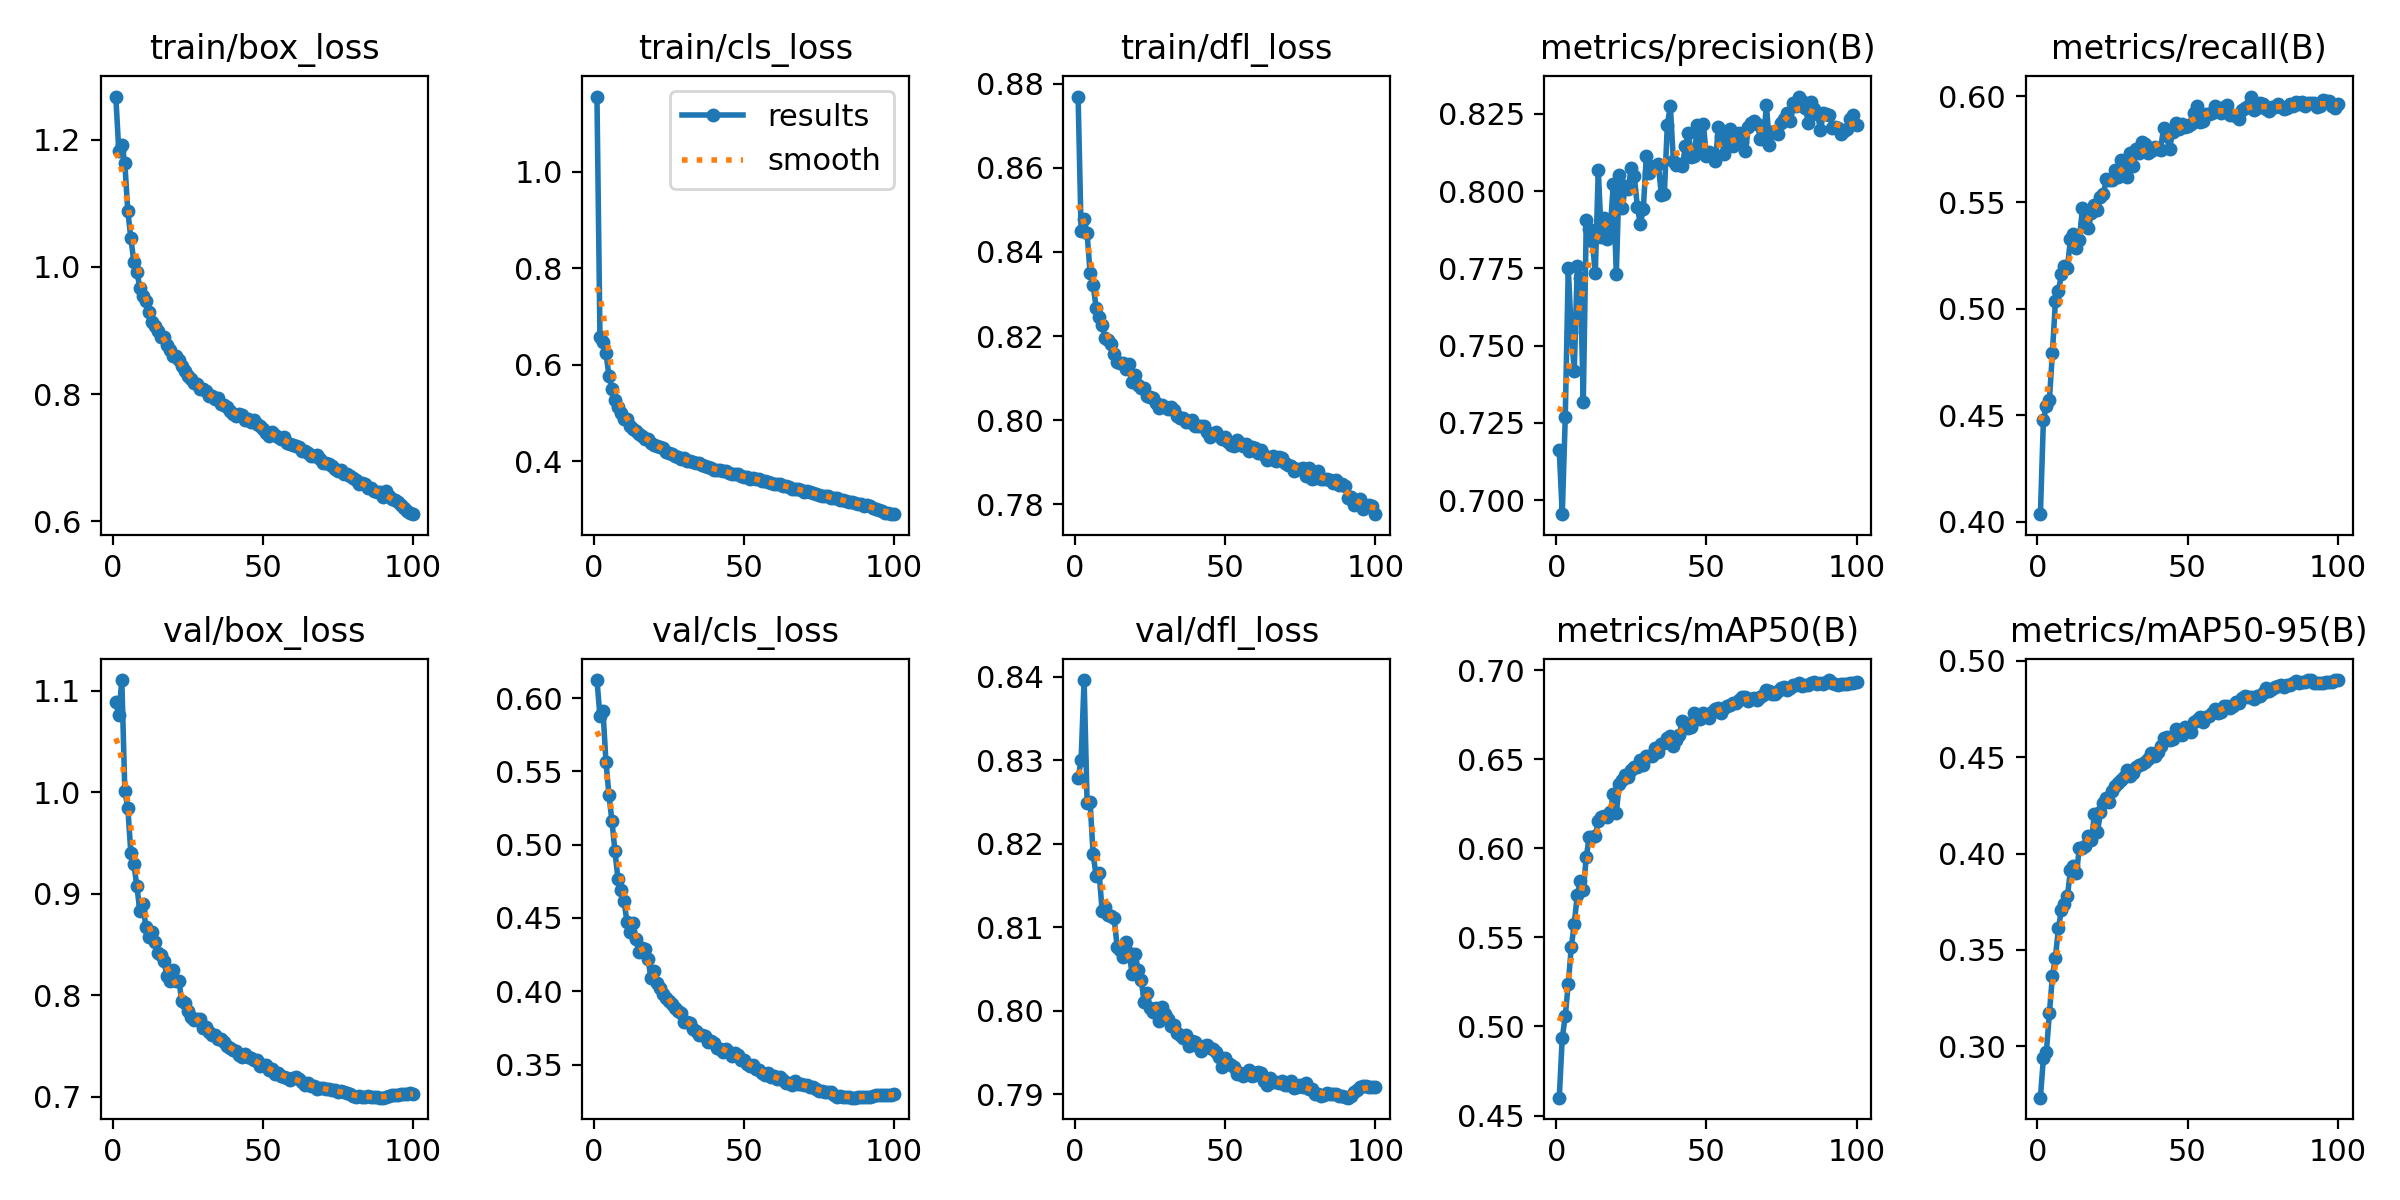

Data behind this chart, as committed beside it:
epoch, train/box_loss, train/cls_loss, train/dfl_loss, metrics/precision(B), metrics/recall(B), metrics/mAP50(B), metrics/mAP50-95(B), val/box_loss, val/cls_loss, val/dfl_loss, lr/pg0, lr/pg1, lr/pg2
1, 1.268, 1.157, 0.877, 0.7161, 0.4035, 0.4601, 0.2733, 1.089, 0.6123, 0.8278, 0.003324, 0.003324, 0.003324
2, 1.182, 0.6583, 0.8449, 0.6955, 0.4477, 0.4936, 0.2939, 1.076, 0.5878, 0.8301, 0.006591, 0.006591, 0.006591
3, 1.192, 0.6463, 0.8477, 0.7268, 0.4543, 0.5058, 0.2971, 1.11, 0.5915, 0.8396, 0.009793, 0.009793, 0.009793
4, 1.163, 0.6249, 0.8444, 0.7751, 0.4573, 0.5239, 0.3172, 1.001, 0.5565, 0.8249, 0.009703, 0.009703, 0.009703
5, 1.087, 0.576, 0.8349, 0.7544, 0.4793, 0.5444, 0.3365, 0.9848, 0.5338, 0.8249, 0.009703, 0.009703, 0.009703
6, 1.046, 0.5485, 0.8322, 0.7419, 0.5036, 0.5577, 0.3461, 0.9403, 0.5159, 0.8188, 0.009604, 0.009604, 0.009604
7, 1.008, 0.5261, 0.8267, 0.7758, 0.5083, 0.5737, 0.3612, 0.9292, 0.4955, 0.8161, 0.009505, 0.009505, 0.009505
8, 0.9925, 0.5123, 0.8246, 0.7718, 0.5161, 0.5816, 0.3709, 0.908, 0.4764, 0.8165, 0.009406, 0.009406, 0.009406
9, 0.9675, 0.5001, 0.8226, 0.7319, 0.52, 0.5764, 0.3737, 0.8828, 0.469, 0.8119, 0.009307, 0.009307, 0.009307
10, 0.9545, 0.4879, 0.8196, 0.7905, 0.5193, 0.5951, 0.3779, 0.8898, 0.4617, 0.8124, 0.009208, 0.009208, 0.009208
11, 0.9458, 0.4868, 0.8191, 0.7876, 0.5328, 0.6065, 0.3913, 0.8675, 0.4472, 0.8114, 0.009109, 0.009109, 0.009109
12, 0.9294, 0.4723, 0.8182, 0.7837, 0.535, 0.6062, 0.3936, 0.8569, 0.4407, 0.8113, 0.00901, 0.00901, 0.00901
13, 0.9139, 0.4659, 0.8157, 0.7735, 0.5287, 0.6067, 0.3899, 0.8627, 0.4466, 0.8111, 0.008911, 0.008911, 0.008911
14, 0.9071, 0.4615, 0.8139, 0.8069, 0.5324, 0.6155, 0.4031, 0.8527, 0.4353, 0.8077, 0.008812, 0.008812, 0.008812
15, 0.8989, 0.4553, 0.8135, 0.785, 0.5476, 0.6174, 0.4029, 0.8414, 0.4267, 0.8072, 0.008713, 0.008713, 0.008713
16, 0.89, 0.4526, 0.8136, 0.7911, 0.5397, 0.6179, 0.4041, 0.8395, 0.4296, 0.8064, 0.008614, 0.008614, 0.008614
17, 0.8894, 0.4465, 0.8123, 0.7844, 0.538, 0.6177, 0.4093, 0.8339, 0.4289, 0.8082, 0.008515, 0.008515, 0.008515
18, 0.8773, 0.4454, 0.8134, 0.7877, 0.5451, 0.6202, 0.4072, 0.8193, 0.4217, 0.8069, 0.008416, 0.008416, 0.008416
19, 0.8701, 0.4381, 0.8092, 0.8022, 0.5488, 0.6306, 0.4204, 0.814, 0.4093, 0.8044, 0.008317, 0.008317, 0.008317
20, 0.8592, 0.4332, 0.8107, 0.7732, 0.5465, 0.6197, 0.4112, 0.8244, 0.4138, 0.8068, 0.008218, 0.008218, 0.008218
21, 0.8605, 0.4321, 0.8084, 0.8053, 0.5525, 0.6362, 0.4214, 0.8141, 0.4059, 0.8048, 0.008119, 0.008119, 0.008119
22, 0.8542, 0.4292, 0.8075, 0.7945, 0.5541, 0.6383, 0.4261, 0.8141, 0.4019, 0.8037, 0.00802, 0.00802, 0.00802
23, 0.8446, 0.4261, 0.8076, 0.8016, 0.5612, 0.6409, 0.4286, 0.7939, 0.3985, 0.8011, 0.007921, 0.007921, 0.007921
24, 0.8362, 0.4196, 0.8057, 0.8007, 0.5604, 0.6398, 0.4266, 0.7919, 0.3956, 0.8021, 0.007822, 0.007822, 0.007822
25, 0.8282, 0.4163, 0.8055, 0.8073, 0.5604, 0.6441, 0.4323, 0.7844, 0.3932, 0.8003, 0.007723, 0.007723, 0.007723
26, 0.8243, 0.4149, 0.8053, 0.8049, 0.5651, 0.6456, 0.435, 0.7783, 0.3913, 0.7999, 0.007624, 0.007624, 0.007624
27, 0.8168, 0.4097, 0.8042, 0.7949, 0.5622, 0.6458, 0.4365, 0.7758, 0.3887, 0.8003, 0.007525, 0.007525, 0.007525
28, 0.8155, 0.4082, 0.803, 0.7893, 0.5699, 0.6494, 0.438, 0.7765, 0.3863, 0.7988, 0.007426, 0.007426, 0.007426
29, 0.8073, 0.4047, 0.8036, 0.7942, 0.5653, 0.6467, 0.4398, 0.7765, 0.385, 0.8004, 0.007327, 0.007327, 0.007327
30, 0.8086, 0.4053, 0.8031, 0.8114, 0.5621, 0.6518, 0.4433, 0.7673, 0.379, 0.7996, 0.007228, 0.007228, 0.007228
31, 0.8044, 0.4009, 0.8026, 0.8057, 0.5731, 0.6517, 0.4404, 0.7685, 0.3792, 0.799, 0.007129, 0.007129, 0.007129
32, 0.7976, 0.3994, 0.8031, 0.8079, 0.567, 0.6518, 0.4416, 0.7639, 0.3781, 0.7982, 0.00703, 0.00703, 0.00703
33, 0.7966, 0.3987, 0.8025, 0.8082, 0.5751, 0.6563, 0.4447, 0.7609, 0.3739, 0.7983, 0.006931, 0.006931, 0.006931
34, 0.7929, 0.3961, 0.801, 0.8087, 0.5732, 0.6541, 0.4461, 0.7606, 0.3728, 0.7973, 0.006832, 0.006832, 0.006832
35, 0.7931, 0.3953, 0.8006, 0.7987, 0.5786, 0.6583, 0.4463, 0.7572, 0.3702, 0.7971, 0.006733, 0.006733, 0.006733
36, 0.7845, 0.3916, 0.8005, 0.7992, 0.5774, 0.6592, 0.4476, 0.7564, 0.37, 0.7967, 0.006634, 0.006634, 0.006634
37, 0.7831, 0.3889, 0.7996, 0.8214, 0.5733, 0.662, 0.4491, 0.7536, 0.3693, 0.7971, 0.006535, 0.006535, 0.006535
38, 0.7802, 0.3883, 0.7996, 0.8276, 0.574, 0.6632, 0.4524, 0.7504, 0.3655, 0.7958, 0.006436, 0.006436, 0.006436
39, 0.7739, 0.3852, 0.8, 0.8097, 0.576, 0.6572, 0.4505, 0.7477, 0.3663, 0.7964, 0.006337, 0.006337, 0.006337
40, 0.7689, 0.3821, 0.7985, 0.8085, 0.5753, 0.6609, 0.4526, 0.7462, 0.3648, 0.7962, 0.006238, 0.006238, 0.006238
41, 0.7656, 0.3808, 0.7986, 0.8088, 0.5747, 0.6633, 0.4558, 0.745, 0.3616, 0.7958, 0.006139, 0.006139, 0.006139
42, 0.7684, 0.3804, 0.7986, 0.8079, 0.5848, 0.6712, 0.4602, 0.7413, 0.3608, 0.7952, 0.00604, 0.00604, 0.00604
43, 0.7671, 0.3798, 0.7987, 0.8144, 0.5813, 0.6705, 0.4604, 0.7388, 0.3586, 0.7957, 0.005941, 0.005941, 0.005941
44, 0.7593, 0.379, 0.7973, 0.8189, 0.5752, 0.6673, 0.4589, 0.7421, 0.3608, 0.7958, 0.005842, 0.005842, 0.005842
45, 0.7616, 0.3761, 0.796, 0.8111, 0.583, 0.6682, 0.4593, 0.7389, 0.3585, 0.7955, 0.005743, 0.005743, 0.005743
46, 0.756, 0.374, 0.7968, 0.8114, 0.5876, 0.6758, 0.4645, 0.7377, 0.3562, 0.7954, 0.005644, 0.005644, 0.005644
47, 0.7594, 0.3736, 0.7973, 0.8214, 0.5846, 0.6725, 0.4623, 0.7365, 0.3581, 0.795, 0.005545, 0.005545, 0.005545
48, 0.7537, 0.3728, 0.7963, 0.8129, 0.587, 0.6725, 0.4614, 0.7363, 0.3568, 0.7945, 0.005446, 0.005446, 0.005446
49, 0.7494, 0.369, 0.7955, 0.8216, 0.5853, 0.6762, 0.4658, 0.7298, 0.3528, 0.7933, 0.005347, 0.005347, 0.005347
50, 0.7459, 0.3659, 0.796, 0.8113, 0.5859, 0.6745, 0.465, 0.7316, 0.353, 0.7943, 0.005248, 0.005248, 0.005248
51, 0.7394, 0.3659, 0.7948, 0.8125, 0.5869, 0.6734, 0.4634, 0.7312, 0.3506, 0.7937, 0.005149, 0.005149, 0.005149
52, 0.7347, 0.3627, 0.7942, 0.8118, 0.5919, 0.6764, 0.4684, 0.7267, 0.3493, 0.7934, 0.00505, 0.00505, 0.00505
53, 0.7404, 0.3649, 0.7938, 0.8096, 0.5955, 0.678, 0.4692, 0.7272, 0.35, 0.7932, 0.004951, 0.004951, 0.004951
54, 0.7358, 0.362, 0.7953, 0.8206, 0.5878, 0.6785, 0.471, 0.7228, 0.3472, 0.7925, 0.004852, 0.004852, 0.004852
55, 0.7332, 0.3625, 0.7946, 0.8177, 0.5884, 0.6761, 0.4682, 0.7233, 0.3464, 0.7925, 0.004753, 0.004753, 0.004753
56, 0.7299, 0.3592, 0.794, 0.8119, 0.5917, 0.6786, 0.4707, 0.7206, 0.3442, 0.7922, 0.004654, 0.004654, 0.004654
57, 0.7324, 0.3583, 0.7942, 0.8145, 0.5915, 0.6797, 0.4714, 0.7199, 0.3432, 0.7925, 0.004555, 0.004555, 0.004555
58, 0.7233, 0.3554, 0.7927, 0.8199, 0.5921, 0.6803, 0.4731, 0.7186, 0.3443, 0.7928, 0.004456, 0.004456, 0.004456
59, 0.7221, 0.355, 0.7936, 0.8145, 0.5955, 0.6817, 0.4752, 0.7165, 0.3412, 0.7922, 0.004357, 0.004357, 0.004357
60, 0.7204, 0.3529, 0.7934, 0.8162, 0.5939, 0.6818, 0.4731, 0.7188, 0.3422, 0.7923, 0.004258, 0.004258, 0.004258
... 40 more rows
